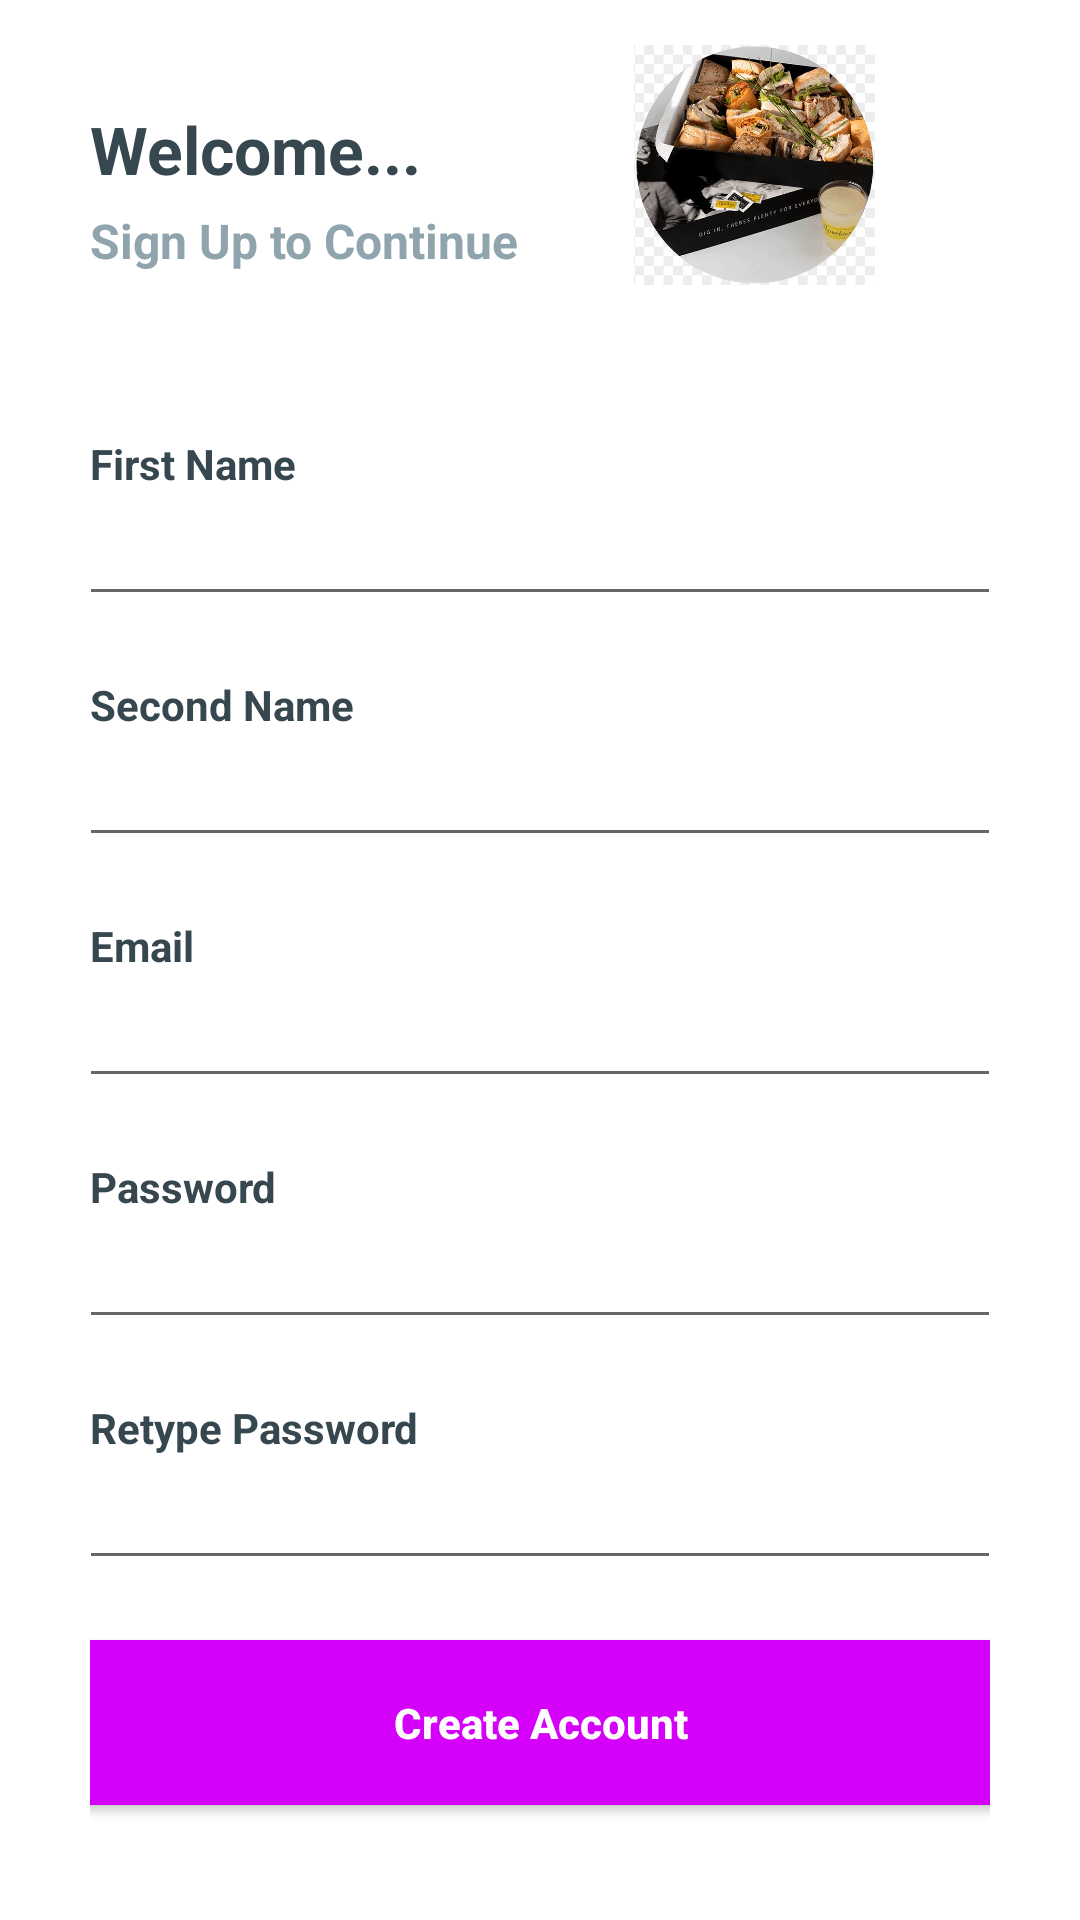

Produce the Android XML layout that renders to this screen, including the resource entries it uses.
<!-- AndroidManifest.xml: application theme Theme.Munchies -->
<!-- res/layout/activity_register.xml -->
<?xml version="1.0" encoding="utf-8"?>
<LinearLayout xmlns:android="http://schemas.android.com/apk/res/android"
    xmlns:app="http://schemas.android.com/apk/res-auto"
    xmlns:tools="http://schemas.android.com/tools"
    android:layout_width="match_parent"
    android:layout_height="match_parent"
    android:background="@android:color/white"
    android:orientation="vertical"
    tools:context=".RegisterActivity">

    <RelativeLayout
        android:layout_width="match_parent"
        android:layout_height="match_parent">

        <LinearLayout
            android:layout_width="330dp"
            android:layout_height="match_parent"
            android:layout_centerInParent="true"
            android:orientation="vertical"
            android:padding="@dimen/spacing_large">

            <LinearLayout
                android:layout_width="match_parent"
                android:layout_height="wrap_content"
                android:orientation="horizontal">

                <LinearLayout
                    android:layout_width="wrap_content"
                    android:layout_height="wrap_content"
                    android:orientation="vertical">

                    <View
                        android:layout_width="0dp"
                        android:layout_height="@dimen/spacing_large" />

                    <TextView
                        android:layout_width="wrap_content"
                        android:layout_height="wrap_content"
                        android:layout_marginTop="@dimen/spacing_medium"
                        android:text="Welcome..."
                        android:textAppearance="@style/Base.TextAppearance.AppCompat.Large"
                        android:textColor="@color/blue_grey_800"
                        android:textStyle="bold" />

                    <TextView
                        android:layout_width="wrap_content"
                        android:layout_height="wrap_content"
                        android:layout_marginTop="@dimen/spacing_medium"
                        android:text="Sign Up to Continue"
                        android:textAppearance="@style/Base.TextAppearance.AppCompat.Subhead"
                        android:textColor="@color/blue_grey_300"
                        android:textStyle="bold" />

                </LinearLayout>

                <ImageView
                    android:layout_width="80dp"
                    android:layout_height="80dp"
                    android:src="@drawable/munchies"
                    android:layout_gravity="end"
                    android:layout_weight="0.1"/>

            </LinearLayout>

            <ScrollView
                android:layout_width="match_parent"
                android:layout_height="match_parent"
                android:scrollbars="none">

                <LinearLayout
                    android:layout_width="match_parent"
                    android:layout_height="wrap_content"
                    android:orientation="vertical" >

                    <View
                        android:layout_width="0dp"
                        android:layout_height="@dimen/spacing_xxlarge" />

                    <TextView
                        android:layout_width="wrap_content"
                        android:layout_height="wrap_content"
                        android:text="First Name"
                        android:textAlignment="center"
                        android:textAppearance="@style/Base.TextAppearance.AppCompat.Small"
                        android:textColor="@color/blue_grey_800"
                        android:textStyle="bold" />

                    <EditText
                        android:id="@+id/editTextFirstNameReg"
                        android:layout_width="match_parent"
                        android:layout_height="wrap_content"
                        android:layout_marginLeft="-4dp"
                        android:layout_marginRight="-4dp"
                        android:ems="10"
                        android:inputType="text"
                        android:maxLength="50"
                        android:maxLines="1"
                        android:singleLine="true"
                        android:textColor="@color/blue_grey_300"/>

                    <View
                        android:layout_width="0dp"
                        android:layout_height="@dimen/spacing_mlarge" />

                    <TextView
                        android:layout_width="wrap_content"
                        android:layout_height="wrap_content"
                        android:text="Second Name"
                        android:textAlignment="center"
                        android:textAppearance="@style/Base.TextAppearance.AppCompat.Small"
                        android:textColor="@color/blue_grey_800"
                        android:textStyle="bold" />

                    <EditText
                        android:id="@+id/editTextSecondNameReg"
                        android:layout_width="match_parent"
                        android:layout_height="wrap_content"
                        android:layout_marginLeft="-4dp"
                        android:layout_marginRight="-4dp"
                        android:ems="10"
                        android:inputType="text"
                        android:maxLength="50"
                        android:maxLines="1"
                        android:singleLine="true"
                        android:textColor="@color/blue_grey_300"/>

                    <View
                        android:layout_width="0dp"
                        android:layout_height="@dimen/spacing_mlarge"/>

                    <TextView
                        android:layout_width="wrap_content"
                        android:layout_height="wrap_content"
                        android:text="Email"
                        android:textAlignment="center"
                        android:textAppearance="@style/Base.TextAppearance.AppCompat.Small"
                        android:textColor="@color/blue_grey_800"
                        android:textStyle="bold" />

                    <EditText
                        android:id="@+id/editTextEmailAddressReg"
                        android:layout_width="match_parent"
                        android:layout_height="wrap_content"
                        android:layout_marginLeft="-4dp"
                        android:layout_marginRight="-4dp"
                        android:ems="10"
                        android:inputType="textEmailAddress"
                        android:maxLength="50"
                        android:maxLines="1"
                        android:singleLine="true"
                        android:textColor="@color/blue_grey_300"/>

                    <View
                        android:layout_width="0dp"
                        android:layout_height="@dimen/spacing_mlarge" />

                    <TextView
                        android:layout_width="wrap_content"
                        android:layout_height="wrap_content"
                        android:text="Password"
                        android:textAlignment="center"
                        android:textAppearance="@style/Base.TextAppearance.AppCompat.Small"
                        android:textColor="@color/blue_grey_800"
                        android:textStyle="bold" />

                    <EditText
                        android:id="@+id/editTextNumberPasswordReg"
                        android:layout_width="match_parent"
                        android:layout_height="wrap_content"
                        android:layout_marginLeft="-4dp"
                        android:layout_marginRight="-4dp"
                        android:ems="10"
                        android:inputType="numberPassword"
                        android:maxLength="50"
                        android:maxLines="1"
                        android:singleLine="true"
                        android:textColor="@color/blue_grey_300"/>

                    <View
                        android:layout_width="0dp"
                        android:layout_height="@dimen/spacing_mlarge" />

                    <TextView
                        android:layout_width="wrap_content"
                        android:layout_height="wrap_content"
                        android:text="Retype Password"
                        android:textAlignment="center"
                        android:textAppearance="@style/Base.TextAppearance.AppCompat.Small"
                        android:textColor="@color/blue_grey_800"
                        android:textStyle="bold" />

                    <EditText
                        android:id="@+id/editTextRetypeNumberPasswordReg"
                        android:layout_width="match_parent"
                        android:layout_height="wrap_content"
                        android:layout_marginLeft="-4dp"
                        android:layout_marginRight="-4dp"
                        android:ems="10"
                        android:inputType="numberPassword"
                        android:maxLength="50"
                        android:maxLines="1"
                        android:singleLine="true"
                        android:textColor="@color/blue_grey_300"/>

                    <View
                        android:layout_width="0dp"
                        android:layout_height="@dimen/spacing_mlarge" />

                    <Button
                        android:id="@+id/buttonRegister"
                        android:layout_width="match_parent"
                        android:layout_height="55dp"
                        android:layout_marginLeft="-4dp"
                        android:layout_marginRight="-4dp"
                        android:background="@color/purple_A400"
                        android:text="Create Account"
                        android:textAllCaps="false"
                        android:textColor="@android:color/white"
                        android:textStyle="bold"/>

                    <View
                        android:layout_width="0dp"
                        android:layout_height="@dimen/spacing_xlarge" />

                    <LinearLayout
                        android:layout_width="match_parent"
                        android:layout_height="wrap_content"
                        android:layout_marginTop="@dimen/spacing_medium"
                        android:gravity="center"
                        android:orientation="horizontal">

                        <TextView
                            android:layout_width="wrap_content"
                            android:layout_height="wrap_content"
                            android:text="Already Registered? "
                            android:textAppearance="@style/Base.TextAppearance.AppCompat.Subhead"
                            android:textColor="@color/blue_grey_300" />

                        <TextView
                            android:id="@+id/sign_up"
                            android:layout_width="wrap_content"
                            android:layout_height="wrap_content"
                            android:clickable="true"
                            android:text="Login"
                            android:textSize="20dp"
                            android:textAppearance="@style/Base.TextAppearance.AppCompat.Subhead"
                            android:textColor="@color/purple_A400"
                            android:textStyle="bold"
                            android:onClick="login"/>

                    </LinearLayout>

                    <View
                        android:layout_width="0dp"
                        android:layout_height="@dimen/spacing_xlarge" />

                </LinearLayout>
            </ScrollView>

        </LinearLayout>

    </RelativeLayout>

</LinearLayout>
<!-- resources referenced by this layout -->
<resources>
  <color name="blue_grey_300">#90A4AE</color>
  <color name="blue_grey_800">#37474F</color>
  <color name="purple_A400">#D500F9</color>
  <dimen name="spacing_large">15dp</dimen>
  <dimen name="spacing_medium">5dp</dimen>
  <dimen name="spacing_mlarge">20dp</dimen>
  <dimen name="spacing_xlarge">35dp</dimen>
  <dimen name="spacing_xxlarge">50dp</dimen>
  <!-- drawable munchies: jpg bitmap (drawable-v24, 80211 bytes) -->
  <style name="Theme.Munchies" parent="Theme.MaterialComponents.DayNight.NoActionBar">
          
          <item name="colorPrimary">@color/purple_500</item>
          <item name="colorPrimaryVariant">@color/purple_700</item>
          <item name="colorOnPrimary">@color/white</item>
          
          <item name="colorSecondary">@color/teal_200</item>
          <item name="colorSecondaryVariant">@color/teal_700</item>
          <item name="colorOnSecondary">@color/black</item>
          
  
          
      </style>
  <color name="purple_500">#9C27B0</color>
  <color name="purple_700">#7B1FA2</color>
  <color name="white">#FFFFFFFF</color>
  <color name="teal_200">#80CBC4</color>
  <color name="teal_700">#00796B</color>
  <color name="black">#FF000000</color>
</resources>
